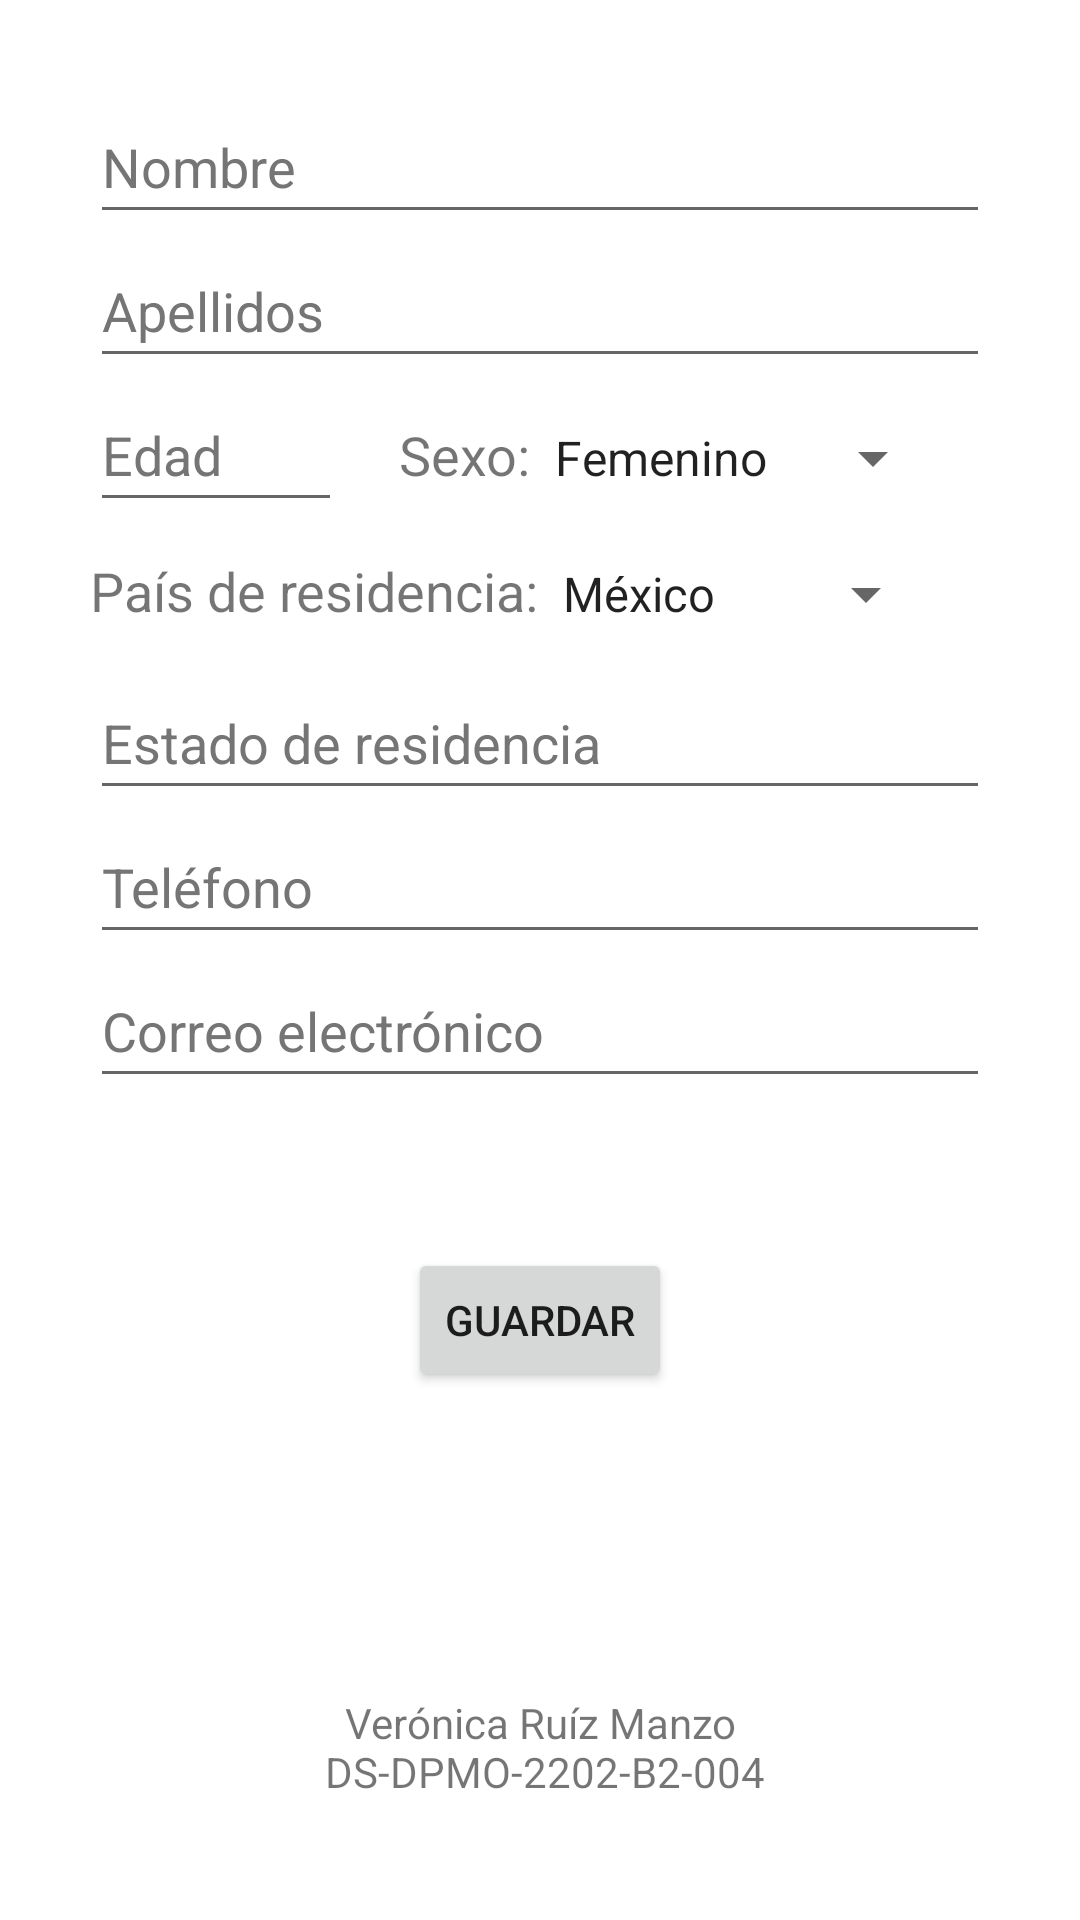

The Android layout XML behind this screen, and the referenced resources:
<!-- AndroidManifest.xml: application theme Theme.DPMO_U3_EA_VERM -->
<!-- res/layout/activity_registrar.xml -->
<?xml version="1.0" encoding="utf-8"?>
<androidx.constraintlayout.widget.ConstraintLayout
    xmlns:android="http://schemas.android.com/apk/res/android"
    xmlns:tools="http://schemas.android.com/tools"
    android:layout_width="match_parent"
    android:layout_height="match_parent"
    tools:context=".Registrar">

    <LinearLayout
        android:layout_width="match_parent"
        android:layout_height="match_parent"
        android:layout_margin="30sp"
        android:orientation="vertical"
        tools:layout_editor_absoluteX="15dp"
        tools:layout_editor_absoluteY="15dp">

        <EditText
            android:id="@+id/edtNombre"
            android:layout_width="wrap_content"
            android:layout_height="wrap_content"
            android:autofillHints=""
            android:ems="15"
            android:hint="@string/hintNombre"
            android:inputType="textPersonName"
            android:minHeight="48dp"
            android:textColorHint="#757575" />

        <EditText
            android:id="@+id/edtApellidos"
            android:layout_width="wrap_content"
            android:layout_height="wrap_content"
            android:autofillHints=""
            android:ems="15"
            android:hint="@string/hintApellidos"
            android:inputType="textPersonName"
            android:minHeight="48dp"
            android:textColorHint="#757575" />

        <LinearLayout
            android:layout_width="wrap_content"
            android:layout_height="wrap_content"
            android:orientation="horizontal">

            <EditText
                android:id="@+id/edtEdad"
                android:layout_width="wrap_content"
                android:layout_height="wrap_content"
                android:layout_marginEnd="19sp"
                android:autofillHints=""
                android:ems="4"
                android:hint="@string/hintEdad"
                android:inputType="number"
                android:minHeight="48dp"
                android:textColorHint="#757575" />

            <TextView
                android:id="@+id/textView"
                android:layout_width="wrap_content"
                android:layout_height="wrap_content"
                android:text="@string/txtSexo"
                android:textSize="18sp" />

            <Spinner
                android:id="@+id/spnSexo"
                android:layout_width="wrap_content"
                android:layout_height="wrap_content"
                android:entries="@array/strSexo"
                android:minHeight="48dp" />
        </LinearLayout>

        <LinearLayout
            android:layout_width="wrap_content"
            android:layout_height="wrap_content"
            android:orientation="horizontal">

            <TextView
                android:id="@+id/textView4"
                android:layout_width="wrap_content"
                android:layout_height="wrap_content"
                android:text="@string/txtPais"
                android:textSize="18sp" />

            <Spinner
                android:id="@+id/spnPais"
                android:layout_width="wrap_content"
                android:layout_height="wrap_content"
                android:entries="@array/strPais"
                android:minHeight="48dp" />
        </LinearLayout>

        <EditText
            android:id="@+id/edtEstado"
            android:layout_width="wrap_content"
            android:layout_height="wrap_content"
            android:autofillHints=""
            android:ems="15"
            android:hint="@string/hintEstado"
            android:inputType="textPersonName"
            android:minHeight="48dp"
            android:textColorHint="#757575" />

        <EditText
            android:id="@+id/edtTelefono"
            android:layout_width="wrap_content"
            android:layout_height="wrap_content"
            android:autofillHints=""
            android:ems="15"
            android:hint="@string/hintTelefono"
            android:inputType="phone"
            android:minHeight="48dp"
            android:textColorHint="#757575" />

        <EditText
            android:id="@+id/edtCorreo"
            android:layout_width="wrap_content"
            android:layout_height="wrap_content"
            android:autofillHints=""
            android:ems="15"
            android:hint="@string/hintCorreo"
            android:inputType="textEmailAddress"
            android:minHeight="48dp"
            android:textColorHint="#757575" />

        <Button
            android:id="@+id/btnGuardar"
            android:layout_width="wrap_content"
            android:layout_height="wrap_content"
            android:layout_gravity="center"
            android:layout_marginTop="50sp"
            android:text="@string/btnGuardar" />

        <TextView
            android:id="@+id/textView3"
            android:layout_width="match_parent"
            android:layout_height="match_parent"
            android:layout_gravity="bottom|center_horizontal"
            android:layout_margin="10sp"
            android:gravity="bottom|center"
            android:text="@string/txtDatos"
            android:textAlignment="center" />

    </LinearLayout>
</androidx.constraintlayout.widget.ConstraintLayout>
<!-- resources referenced by this layout -->
<resources>
  <string-array name="strPais">
          <item>México</item>
          <item>Colombia</item>
          <item>Argentina</item>
          <item>Chile</item>
          <item>Brasil</item>
      </string-array>
  <string-array name="strSexo">
          <item>Femenino</item>
          <item>Masculino</item>
          <item>Otro</item>
      </string-array>
  <string name="btnGuardar">Guardar</string>
  <string name="hintApellidos">Apellidos</string>
  <string name="hintCorreo">Correo electrónico</string>
  <string name="hintEdad">Edad</string>
  <string name="hintEstado">Estado de residencia</string>
  <string name="hintNombre">Nombre</string>
  <string name="hintTelefono">Teléfono</string>
  <string name="txtDatos">
          Verónica Ruíz Manzo\n
          DS-DPMO-2202-B2-004
      </string>
  <string name="txtPais">País de residencia: </string>
  <string name="txtSexo">Sexo: </string>
  <style name="Theme.DPMO_U3_EA_VERM" parent="Theme.MaterialComponents.DayNight.DarkActionBar">
          
          <item name="colorPrimary">@color/purple_500</item>
          <item name="colorPrimaryVariant">@color/purple_700</item>
          <item name="colorOnPrimary">@color/white</item>
          
          <item name="colorSecondary">@color/teal_200</item>
          <item name="colorSecondaryVariant">@color/teal_700</item>
          <item name="colorOnSecondary">@color/black</item>
          
          <item name="android:statusBarColor" tools:targetApi="l">?attr/colorPrimaryVariant</item>
          
      </style>
  <!-- not gathered from this repository: default colours our renderer supplied (Android Studio template values) -->
  <color name="purple_500">#FF6200EE</color>
  <color name="purple_700">#FF3700B3</color>
  <color name="teal_200">#FF03DAC5</color>
  <color name="teal_700">#FF018786</color>
  <color name="black">#FF000000</color>
  <color name="white">#FFFFFFFF</color>
</resources>
